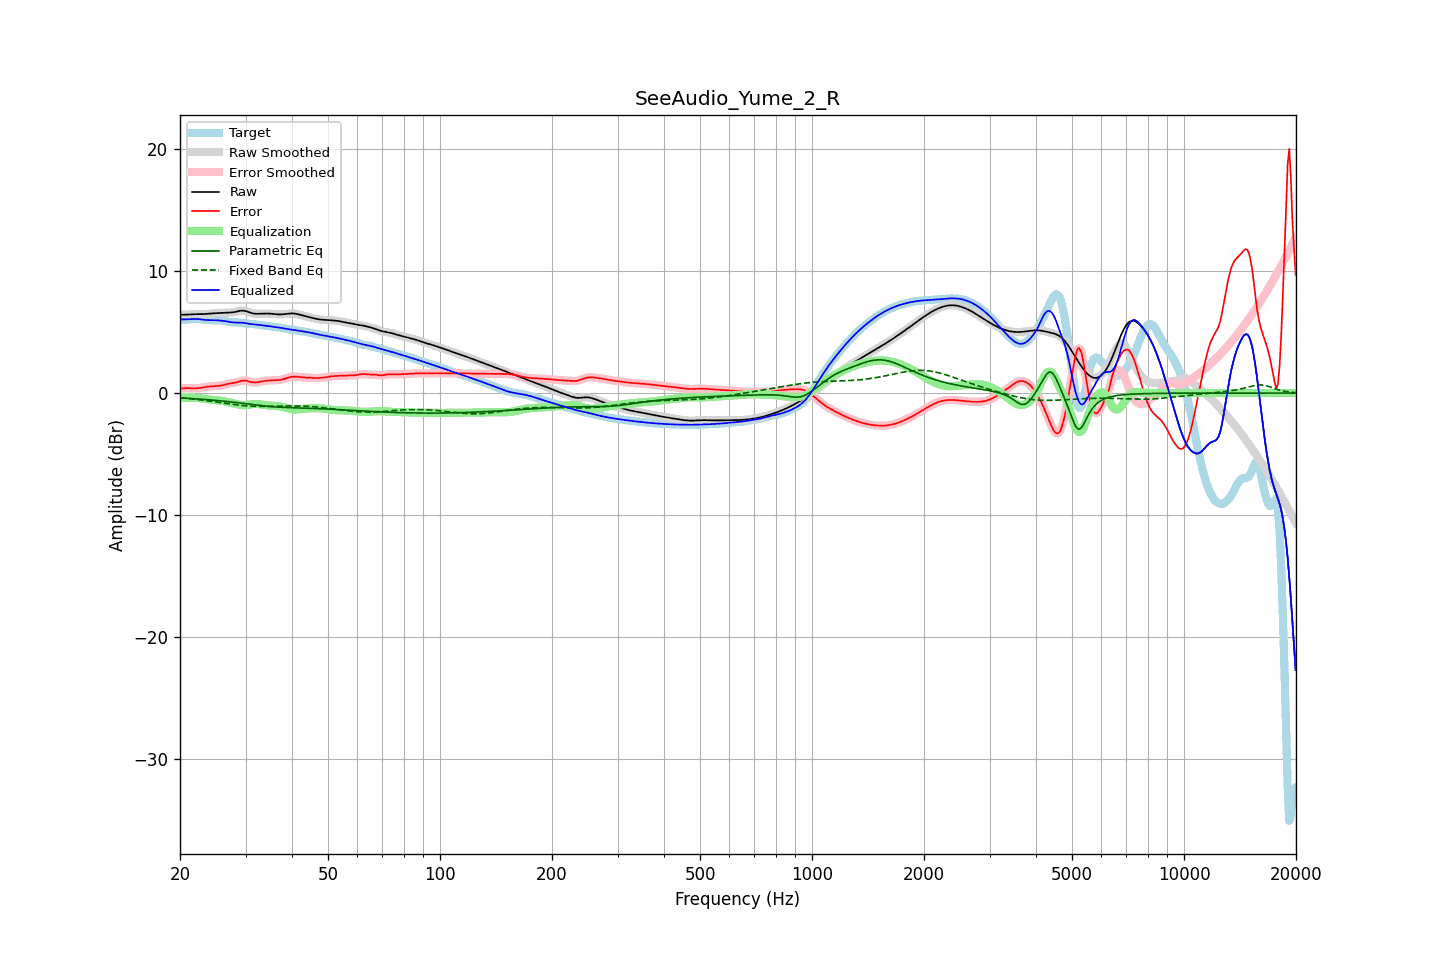

The table this chart was drawn from, first rows:
frequency, raw, error, smoothed, error_smoothed, equalization, parametric_eq, fixed_band_eq, equalized_raw, equalized_smoothed, target
20.00, 6.41, 0.36, 6.41, 0.36, -0.39, -0.39, -0.39, 6.03, 6.03, 6.06
20.20, 6.41, 0.37, 6.41, 0.38, -0.38, -0.40, -0.40, 6.03, 6.03, 6.04
20.40, 6.42, 0.39, 6.42, 0.39, -0.38, -0.40, -0.41, 6.03, 6.03, 6.03
20.61, 6.42, 0.41, 6.42, 0.40, -0.38, -0.41, -0.43, 6.04, 6.04, 6.01
20.81, 6.43, 0.41, 6.43, 0.41, -0.39, -0.42, -0.44, 6.04, 6.04, 6.02
21.02, 6.44, 0.41, 6.44, 0.41, -0.39, -0.43, -0.45, 6.05, 6.05, 6.03
21.23, 6.45, 0.40, 6.45, 0.40, -0.39, -0.44, -0.46, 6.06, 6.06, 6.05
21.44, 6.46, 0.39, 6.46, 0.39, -0.39, -0.44, -0.48, 6.06, 6.06, 6.07
21.66, 6.46, 0.38, 6.46, 0.38, -0.39, -0.45, -0.49, 6.08, 6.08, 6.08
21.87, 6.47, 0.37, 6.47, 0.38, -0.39, -0.46, -0.50, 6.08, 6.08, 6.09
22.09, 6.47, 0.38, 6.47, 0.38, -0.39, -0.47, -0.52, 6.08, 6.08, 6.09
22.31, 6.47, 0.39, 6.47, 0.39, -0.40, -0.48, -0.53, 6.07, 6.07, 6.08
22.54, 6.47, 0.41, 6.47, 0.41, -0.41, -0.49, -0.55, 6.06, 6.06, 6.06
22.76, 6.47, 0.43, 6.47, 0.43, -0.43, -0.50, -0.56, 6.04, 6.04, 6.04
22.99, 6.47, 0.46, 6.47, 0.46, -0.45, -0.51, -0.58, 6.02, 6.02, 6.01
23.22, 6.48, 0.48, 6.48, 0.48, -0.47, -0.52, -0.60, 6.00, 6.00, 6.00
23.45, 6.48, 0.50, 6.48, 0.50, -0.50, -0.53, -0.61, 5.99, 5.99, 5.98
23.69, 6.50, 0.52, 6.50, 0.52, -0.51, -0.54, -0.63, 5.98, 5.98, 5.98
23.92, 6.51, 0.53, 6.51, 0.53, -0.53, -0.55, -0.65, 5.98, 5.98, 5.97
24.16, 6.52, 0.55, 6.52, 0.55, -0.54, -0.56, -0.67, 5.98, 5.98, 5.97
24.40, 6.53, 0.56, 6.53, 0.56, -0.55, -0.57, -0.68, 5.98, 5.98, 5.97
24.65, 6.54, 0.57, 6.54, 0.57, -0.56, -0.59, -0.70, 5.98, 5.98, 5.97
24.89, 6.54, 0.57, 6.54, 0.57, -0.57, -0.60, -0.72, 5.97, 5.97, 5.97
25.14, 6.55, 0.58, 6.55, 0.58, -0.58, -0.61, -0.74, 5.97, 5.97, 5.97
25.39, 6.55, 0.59, 6.55, 0.59, -0.60, -0.62, -0.76, 5.96, 5.96, 5.97
25.65, 6.56, 0.60, 6.56, 0.60, -0.62, -0.63, -0.78, 5.94, 5.94, 5.96
25.91, 6.57, 0.63, 6.57, 0.63, -0.64, -0.65, -0.80, 5.93, 5.93, 5.94
26.16, 6.58, 0.66, 6.58, 0.66, -0.66, -0.66, -0.82, 5.91, 5.91, 5.92
26.43, 6.58, 0.69, 6.58, 0.69, -0.69, -0.67, -0.83, 5.89, 5.89, 5.89
26.69, 6.59, 0.73, 6.59, 0.73, -0.72, -0.69, -0.85, 5.87, 5.87, 5.86
26.96, 6.59, 0.76, 6.59, 0.76, -0.74, -0.70, -0.87, 5.85, 5.85, 5.83
27.23, 6.60, 0.79, 6.60, 0.78, -0.77, -0.72, -0.89, 5.83, 5.83, 5.81
27.50, 6.61, 0.80, 6.61, 0.80, -0.80, -0.73, -0.91, 5.81, 5.81, 5.80
27.77, 6.62, 0.82, 6.62, 0.82, -0.83, -0.75, -0.93, 5.79, 5.79, 5.80
28.05, 6.64, 0.85, 6.65, 0.85, -0.86, -0.76, -0.94, 5.78, 5.78, 5.80
28.33, 6.68, 0.88, 6.68, 0.88, -0.90, -0.78, -0.96, 5.78, 5.78, 5.80
28.62, 6.71, 0.91, 6.71, 0.92, -0.93, -0.79, -0.98, 5.78, 5.78, 5.79
28.90, 6.74, 0.96, 6.73, 0.96, -0.96, -0.81, -0.99, 5.78, 5.78, 5.78
29.19, 6.75, 0.99, 6.75, 0.99, -0.98, -0.83, -1.00, 5.77, 5.77, 5.76
29.48, 6.76, 1.02, 6.76, 1.02, -0.99, -0.84, -1.02, 5.77, 5.76, 5.74
29.78, 6.74, 1.02, 6.74, 1.03, -1.00, -0.86, -1.03, 5.74, 5.74, 5.72
30.08, 6.71, 1.02, 6.71, 1.01, -0.99, -0.88, -1.04, 5.72, 5.72, 5.70
30.38, 6.67, 0.99, 6.67, 0.98, -0.97, -0.89, -1.05, 5.70, 5.70, 5.68
30.68, 6.62, 0.95, 6.62, 0.95, -0.95, -0.91, -1.06, 5.67, 5.67, 5.67
30.99, 6.58, 0.91, 6.58, 0.91, -0.93, -0.93, -1.07, 5.65, 5.65, 5.67
31.30, 6.54, 0.88, 6.54, 0.88, -0.90, -0.94, -1.08, 5.64, 5.64, 5.66
31.61, 6.52, 0.87, 6.52, 0.87, -0.89, -0.96, -1.08, 5.63, 5.63, 5.65
31.93, 6.50, 0.87, 6.50, 0.87, -0.89, -0.98, -1.09, 5.61, 5.62, 5.63
32.24, 6.50, 0.88, 6.50, 0.88, -0.89, -0.99, -1.09, 5.60, 5.60, 5.62
32.57, 6.50, 0.90, 6.50, 0.90, -0.91, -1.01, -1.09, 5.59, 5.59, 5.59
32.89, 6.50, 0.93, 6.50, 0.93, -0.93, -1.02, -1.10, 5.58, 5.58, 5.57
33.22, 6.51, 0.96, 6.51, 0.96, -0.95, -1.04, -1.10, 5.56, 5.56, 5.55
33.55, 6.52, 0.99, 6.51, 0.99, -0.97, -1.05, -1.10, 5.54, 5.54, 5.53
33.89, 6.52, 1.00, 6.52, 1.00, -1.00, -1.07, -1.10, 5.52, 5.52, 5.52
34.23, 6.52, 1.02, 6.52, 1.02, -1.01, -1.08, -1.10, 5.51, 5.51, 5.50
34.57, 6.52, 1.03, 6.52, 1.03, -1.03, -1.09, -1.09, 5.49, 5.49, 5.49
34.92, 6.51, 1.04, 6.51, 1.04, -1.04, -1.10, -1.09, 5.47, 5.47, 5.47
35.27, 6.49, 1.04, 6.49, 1.04, -1.04, -1.11, -1.09, 5.45, 5.45, 5.45
35.62, 6.48, 1.05, 6.48, 1.05, -1.05, -1.12, -1.09, 5.44, 5.43, 5.43
35.97, 6.47, 1.05, 6.47, 1.05, -1.05, -1.13, -1.08, 5.42, 5.42, 5.41
... 635 more rows
